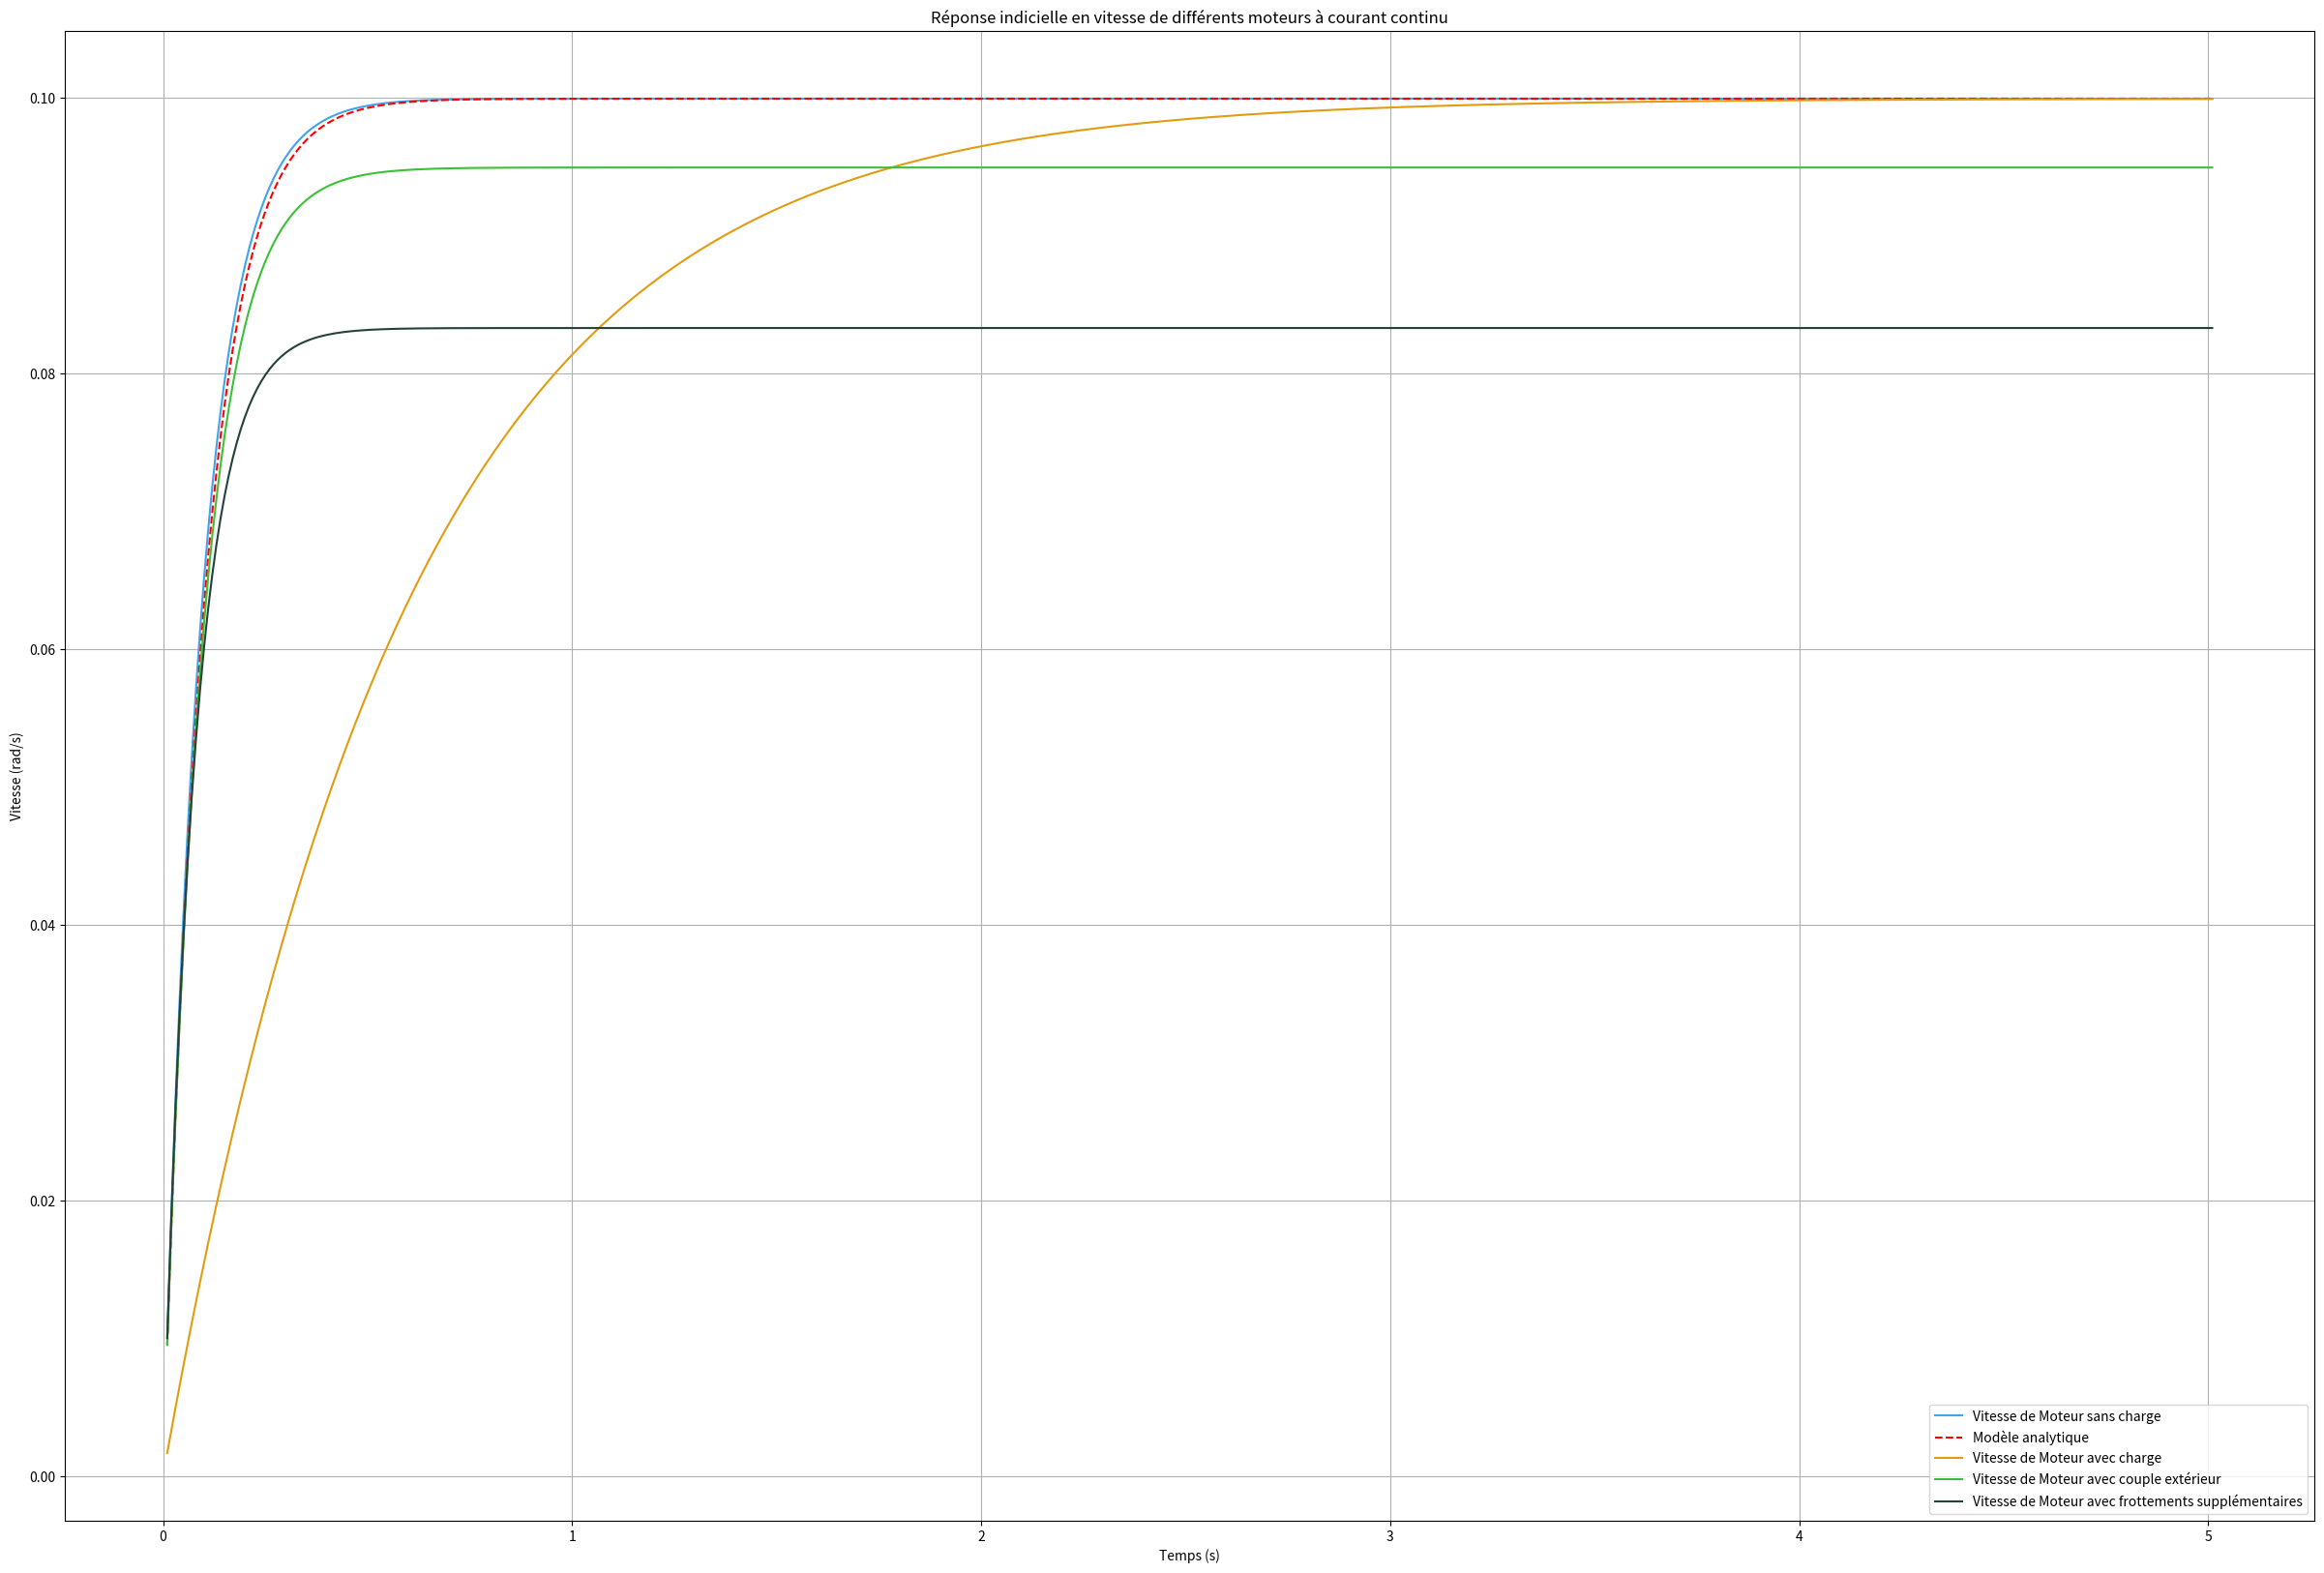

The matplotlib source for this figure:
class MoteurCC:
    def __init__(self, resistance=1, inductance=0, fcem=0.01, couple=0.01, inertie=0.01, visc=0.1, name="MoteurCC", color=None):

        # param généraux
        self.name = name
        self.color = color

        # paramètres électriques et mécaniques du moteur
        self.R = resistance
        self.L = inductance
        self.Ke = fcem
        self.Kc = couple
        self.I = inertie
        self.Nu = visc

        # états du moteur
        self.Um = 0
        self.i = 0
        self.omega = 0
        self.theta = 0

        # Liste pour l'historique
        self.time_history = []
        self.speed_history = []
        self.voltage_history = []
        self.temps = 0

        # ajout des perturbations externes
        self.J_charge = 0.0
        self.f_charge = 0.0
        self.C_ext = 0.0 

        # capage de la tension maximale
        self.Um_max = 24.0 # tension maximale de beaucoup de moteurs


    def __str__(self):
        return (f"MoteurCC(R={self.R}, L={self.L}, Ke={self.Ke}, Kc={self.Kc}, I={self.I}, Nu={self.Nu})")
    def __repr__(self):
        return str(self)
    
    def setCharge(self, inertie_charge, frottement_charge=0):
        self.J_charge, self.f_charge = inertie_charge,frottement_charge

    def setCoupleExterne(self, couple_resistant):
        self.C_ext = couple_resistant

    def setVoltage(self, V):
        if V > self.Um_max:
            self.Um = self.Um_max
        elif V < -self.Um_max:
            self.Um = -self.Um_max
        else:
            self.Um = V
    
    def getVoltage(self): 
        return self.Um
    def getPosition(self): 
        return self.theta
    def getSpeed(self): 
        return self.omega
    def getTorque(self): 
        return self.couple
    def getIntensity(self): 
        return self.i



    def simule(self, step):
        """
        Simule le moteur pendant un pas de temps 'step'.

        Parameters:
            step (float): Pas de temps de la simulation en secondes.

        Returns:
            None: Met à jour les états internes du moteur.
        """
            
        # on calcule la force électromotrice
        E = self.Ke * self.omega

        # si l'inductance est nulle, on est en régime statique
        # sinon on est en régime dynamique
        if self.L < 1e-9: 
            self.i = (self.Um - E) / self.R
        else:
            # di/dt = (Um - E - R*i) / L
            di_dt = (self.Um - E - self.R * self.i) / self.L
            self.i += di_dt * step # intégration

        # calcule du couple utile qui est simplement la différence 
        # entre le couple moteur et le couple résistant extérieur
        self.couple = self.Kc * self.i - self.C_ext

        J_tot = self.I + self.J_charge
        f_tot = self.Nu + self.f_charge
        
        # dOmega/dt = (Couple - f * Omega) / J
        domega_dt = (self.couple - f_tot * self.omega) / J_tot

        # intégration
        self.omega += domega_dt * step
        self.theta += self.omega * step
        
        # sauvegarde pour l'affichage
        self.temps += step

        self.voltage_history.append(self.Um)
        self.time_history.append(self.temps)
        self.speed_history.append(self.omega)

    def plot(self, modele_theorique=False):
        import matplotlib.pyplot as plt
        import numpy as np

        if self.color is None:
            # renvoie un tableau avec 3 valeurs aléatoires entre 0 et 1 pour définir aleatoirement une couleur
            self.color = np.random.rand(3,)

        t = np.array(self.time_history)
        vitesses = np.array(self.speed_history)

        plt.plot(t, vitesses, color=self.color, label=f"Vitesse de {self.name}")

        # pour éviter de tracer la courbe théorique dès qu'on plot
        if modele_theorique:
            # courbe issue de la théorie avec L=0
            # Omega(t) = K * U * (1 - exp(-t/tau))
            deno = self.R * self.Nu + self.Kc * self.Ke
            
            if deno != 0:
                K = self.Kc / deno
                tau = (self.R * self.I) / deno
                
                vitesse_theo = K * self.Um * (1 - np.exp(-t / tau))

                plt.plot(t, vitesse_theo, 'r--', label='Modèle analytique')
        
if __name__ == "__main__":
    import matplotlib.pyplot as plt

    plt.figure(figsize=(30, 20))

    # moteur 1 sans charge
    m1 = MoteurCC(name="Moteur sans charge")
    m1.setVoltage(1)

    # moteur 2 avec une inertie de charge et des frottements supplémentaires
    m2 = MoteurCC(name="Moteur avec charge")
    m2.setVoltage(1)
    m2.setCharge(inertie_charge=0.05)
    
    # moteur 3 avec un couple extérieur résistant
    m3 = MoteurCC(name="Moteur avec couple extérieur")
    m3.setVoltage(1)
    m3.setCoupleExterne(couple_resistant=0.0005)

    # moteur 4 avec sans inertie de charge mais avec des frottements supplémentaires
    m4 = MoteurCC(name="Moteur avec frottements supplémentaires")
    m4.setVoltage(1)
    m4.setCharge(inertie_charge=0, frottement_charge=0.02)

    t = 0
    step = 0.01
    duration = 5.0
    
    while t < duration:
        m1.simule(step)
        m2.simule(step)
        m3.simule(step)
        m4.simule(step)
        t += step

    m1.plot(True)
    m2.plot()
    m3.plot()
    m4.plot()
    
    plt.title("Réponse indicielle en vitesse de différents moteurs à courant continu")
    plt.xlabel("Temps (s)")
    plt.ylabel("Vitesse (rad/s)")
    plt.grid()
    plt.legend()
    plt.show()